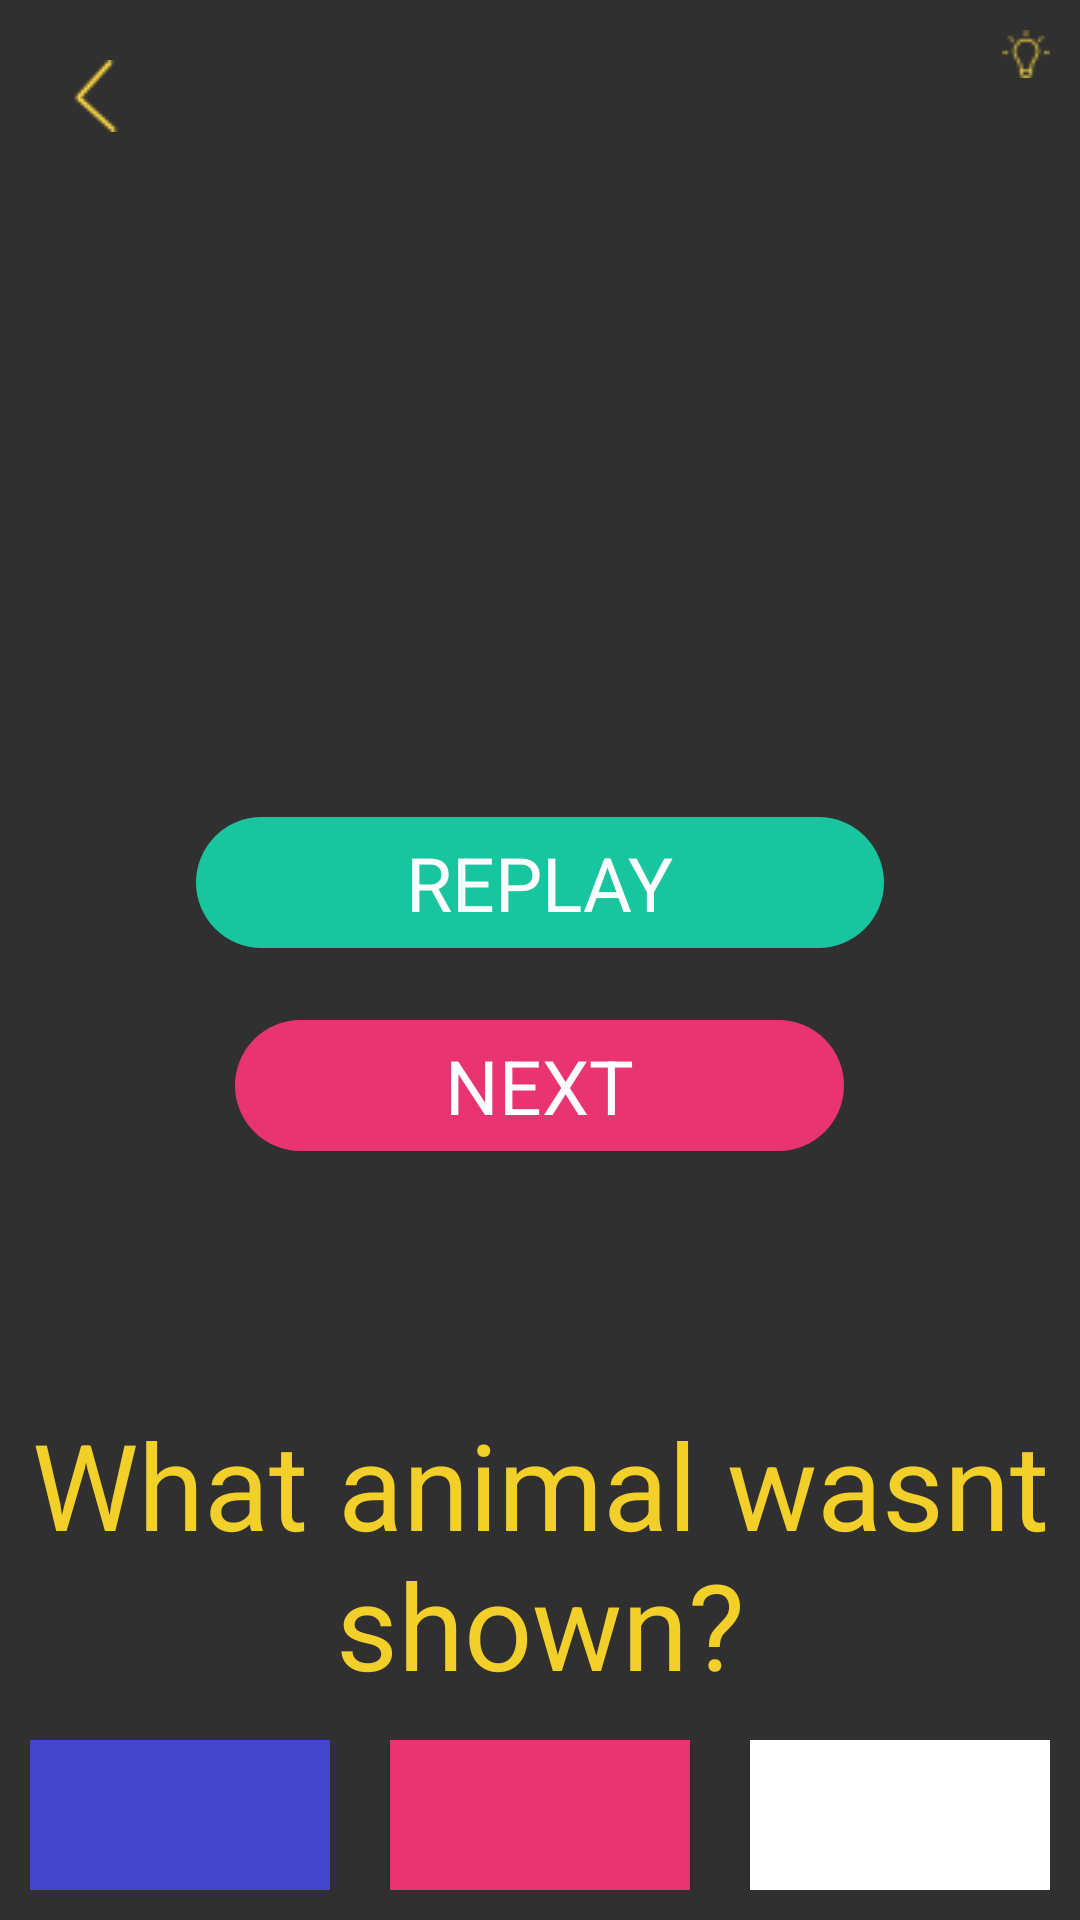

Write the Android layout XML for this screen, with the resource values it uses.
<!-- AndroidManifest.xml: application theme AppTheme -->
<!-- res/layout/activity_s1_l2.xml -->
<?xml version="1.0" encoding="utf-8"?>
<RelativeLayout xmlns:android="http://schemas.android.com/apk/res/android"
xmlns:app="http://schemas.android.com/apk/res-auto"
xmlns:tools="http://schemas.android.com/tools"
android:id="@+id/activity_s1_l1"
android:layout_width="match_parent"
android:layout_height="match_parent"
android:padding="10dp"
tools:context="jacksonmeyer.com.memoryenhancement.Stage1.S1L2">

<RelativeLayout
    android:layout_width="100dp"
    android:layout_height="wrap_content"
    android:id="@+id/lightBulbRelativeLayout"
    android:layout_alignParentTop="true"
    android:layout_alignParentRight="true"
    android:layout_alignParentEnd="true">

    <TextView
        android:text=""
        android:layout_width="wrap_content"
        android:layout_height="wrap_content"
        android:id="@+id/numberOfLightbulbs"
        android:textSize="15sp"
        android:layout_marginEnd="3dp"
        android:layout_alignTop="@+id/lightbulbImage"
        android:layout_toStartOf="@+id/lightbulbImage" />

    <ImageView
        android:layout_width="wrap_content"
        android:layout_height="wrap_content"
        android:src="@drawable/lightbulb1"
        android:background="@android:color/transparent"
        android:id="@+id/lightbulbImage"
        android:layout_alignParentTop="true"
        android:layout_alignParentEnd="true" />
</RelativeLayout>

<RelativeLayout
    android:layout_width="match_parent"
    android:layout_height="50dp"
    android:layout_alignParentBottom="true"
    android:layout_alignParentStart="true"
    android:id="@+id/buttonLayout">

    <Button
        android:text=""
        android:layout_width="100dp"
        android:layout_height="50dp"
        android:id="@+id/answer1"
        android:textColor="@color/colorBackground"
        android:background="@color/colorBlueish"
        android:layout_alignParentBottom="true"
        android:layout_alignParentStart="true" />

    <Button
        android:text=""
        android:layout_width="100dp"
        android:layout_height="50dp"
        android:textColor="@color/colorBackground"
        android:background="@color/colorPinkish"
        android:layout_alignTop="@+id/answer1"
        android:layout_centerHorizontal="true"
        android:id="@+id/answer2" />

    <Button
        android:text=""
        android:layout_width="100dp"
        android:layout_height="50dp"
        android:textColor="@color/colorBackground"
        android:background="@color/colorWhite"
        android:layout_alignParentBottom="true"
        android:layout_alignParentEnd="true"
        android:id="@+id/answer3" />

</RelativeLayout>

<RelativeLayout
    android:layout_width="match_parent"
    android:layout_height="150dp"
    android:gravity="center"
    android:id="@+id/relativeLayout"
    android:layout_centerVertical="true"
    android:layout_alignParentStart="true">

    <TextView
        android:text="@string/replay"
        android:layout_width="wrap_content"
        android:layout_height="wrap_content"
        android:background="@drawable/green_background"
        android:paddingLeft="70dp"
        android:paddingRight="70dp"
        android:paddingTop="5dp"
        android:paddingBottom="5dp"
        android:textColor="@color/colorWhite"
        android:textSize="25sp"
        android:textAllCaps="true"
        android:id="@+id/replay"
        android:layout_alignParentTop="true"
        android:layout_centerHorizontal="true"
        android:layout_marginTop="16dp" />

    <TextView
        android:text="@string/next"
        android:layout_width="wrap_content"
        android:layout_height="wrap_content"
        android:background="@drawable/pink_background"
        android:paddingLeft="70dp"
        android:paddingRight="70dp"
        android:paddingTop="5dp"
        android:paddingBottom="5dp"
        android:textColor="@color/colorWhite"
        android:textSize="25sp"
        android:textAllCaps="true"
        android:id="@+id/next"
        android:gravity="center"
        android:layout_below="@+id/replay"
        android:layout_centerHorizontal="true"
        android:layout_marginTop="24dp" />
</RelativeLayout>

<TextView
    android:text=""
    android:layout_width="wrap_content"
    android:layout_height="wrap_content"
    android:id="@+id/coundownTimerTextView"
    android:textSize="60sp"
    android:textColor="@color/colorYellowish"
    android:layout_below="@+id/lightBulbRelativeLayout"
    android:layout_centerHorizontal="true" />

<ImageView
    android:layout_width="wrap_content"
    android:layout_height="wrap_content"
    android:padding="10dp"
    app:srcCompat="@drawable/arrow"
    android:layout_alignParentTop="true"
    android:layout_alignParentStart="true"
    android:id="@+id/backArrow" />

    <TextView
    android:text="@string/s1l2_question"
    android:layout_width="wrap_content"
    android:layout_height="wrap_content"
    android:textColor="@color/colorYellowish"
    android:textSize="40sp"
    android:gravity="center"
    android:id="@+id/answerQuestionTextView"
    android:layout_above="@+id/buttonLayout"
    android:layout_alignParentStart="true"
    android:layout_marginBottom="12dp" />

    <ImageView
        android:layout_width="200dp"
        android:layout_height="200dp"
        app:srcCompat="@mipmap/ic_launcher"
        android:layout_centerVertical="true"
        android:layout_centerHorizontal="true"
        android:visibility="invisible"
        android:id="@+id/image3" />

    <ImageView
        android:layout_width="200dp"
        android:layout_height="200dp"
        app:srcCompat="@mipmap/ic_launcher"
        android:layout_marginTop="12dp"
        android:visibility="invisible"
        android:id="@+id/image1"
        android:layout_below="@+id/coundownTimerTextView"
        android:layout_alignEnd="@+id/coundownTimerTextView" />

    <ImageView
        android:layout_width="200dp"
        android:layout_height="200dp"
        app:srcCompat="@mipmap/ic_launcher"
        android:visibility="invisible"
        android:id="@+id/image2"
        android:layout_alignParentBottom="true"
        android:layout_alignParentEnd="true"
        android:layout_marginEnd="42dp" />

    <ImageView
        android:layout_width="200dp"
        android:layout_height="200dp"
        app:srcCompat="@mipmap/ic_launcher"
        android:visibility="invisible"
        android:id="@+id/image4"
        android:layout_alignTop="@+id/relativeLayout"
        android:layout_alignRight="@+id/checkXImageView"
        android:layout_alignEnd="@+id/checkXImageView"
        android:layout_marginTop="42dp" />

    <ImageView
        android:layout_width="wrap_content"
        android:layout_height="wrap_content"
        android:src="@drawable/arrow"
        android:id="@+id/checkXImageView"
        android:visibility="invisible"
        android:layout_above="@+id/image3"
        android:layout_centerHorizontal="true" />
</RelativeLayout>
<!-- resources referenced by this layout -->
<resources>
  <color name="colorBackground">#303433</color>
  <color name="colorBlueish">#4545CC</color>
  <color name="colorPinkish">#e93472</color>
  <color name="colorWhite">#FFFFFF</color>
  <color name="colorYellowish">#F3CF29</color>
  <!-- drawable arrow: png bitmap (drawable, 603 bytes) -->
  <!-- drawable green_background (drawable) -->
  <?xml version="1.0" encoding="utf-8"?>
  <shape xmlns:android="http://schemas.android.com/apk/res/android"
      android:shape="rectangle">
      <gradient android:startColor="@color/colorGreenish"
          android:endColor="@color/colorGreenish"
          android:angle="270" />
      <corners android:radius="50dp" />
  </shape>
  <!-- drawable lightbulb1: png bitmap (drawable, 551 bytes) -->
  <!-- drawable pink_background (drawable) -->
  <?xml version="1.0" encoding="utf-8"?>
  <shape xmlns:android="http://schemas.android.com/apk/res/android"
      android:shape="rectangle">
      <gradient android:startColor="@color/colorPinkish"
          android:endColor="@color/colorPinkish"
          android:angle="270" />
      <corners android:radius="50dp" />
  </shape>
  <string name="next">Next</string>
  <string name="replay">Replay</string>
  <string name="s1l2_question">What animal wasnt shown?</string>
  <style name="AppTheme" parent="Theme.AppCompat.NoActionBar">
          
          <item name="colorPrimary">@color/colorBackground</item>
          <item name="colorPrimaryDark">@color/colorBackground</item>
          <item name="colorAccent">@color/colorBackground</item>
      </style>
  <color name="colorGreenish">#19C59E</color>
</resources>
